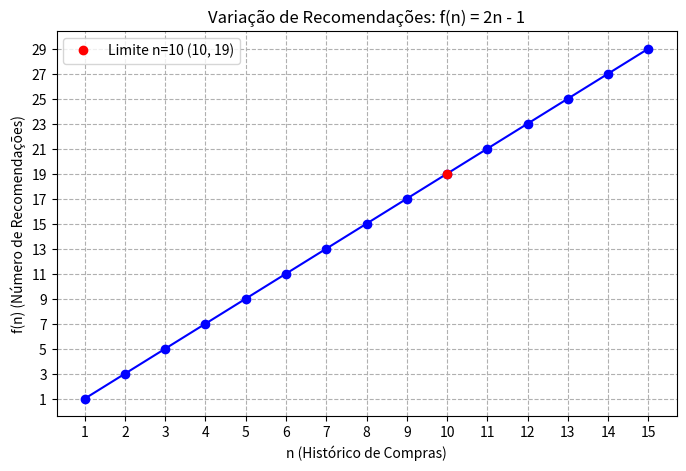

Generate this figure with matplotlib:
import matplotlib.pyplot as plt
import numpy as np

def gerarRecomendacoes(historico_compras):
    n = len(historico_compras)
    recomendacoes = (2 * n) - 1
    return recomendacoes, n

historico_cliente = ["Vassoura A", "Pano de chão", "Rodo Y", "Balde Z", "Esponja"]
numero_recomendacoes, n_compras = gerarRecomendacoes(historico_cliente)

print("--- Simulação de Uso ---")
print(f"Histórico de Compras (n): {n_compras} itens")
print(f"Número de Recomendações Geradas: {numero_recomendacoes}")
print("-" * 30)

def limite_recomendacoes(n_alvo):
    return (2 * n_alvo) - 1

n_limite = 10
limite_resultado = limite_recomendacoes(n_limite)

print("--- Análise de Limite ---")
print(f"1. Calculando o Limite quando n tende a {n_limite}:")
print(f"   lim (n->10) (2n - 1) = {limite_resultado}")
print(f"   O limite representa que com 10 compras, 19 recomendações são geradas.")
print("-" * 30)

print("--- Análise da Complexidade Assintótica ---")
print("Função da Complexidade: f(n) = 2n - 1")
print("Termo dominante: 2n")
print("Complexidade Assintótica (Big O): O(n)")
print("Significado: O tempo de execução do algoritmo cresce de forma LINEAR e PREVISÍVEL")
print("             em relação ao tamanho do histórico de compras (n), garantindo alta escalabilidade.")

n_valores = np.arange(1, 16) 

f_n_valores = 2 * n_valores - 1

plt.figure(figsize=(8, 5))
plt.plot(n_valores, f_n_valores, marker='o', linestyle='-', color='blue')
plt.plot(10, limite_resultado, 'ro', label=f'Limite n=10 ({10}, {limite_resultado})')
plt.title('Variação de Recomendações: f(n) = 2n - 1')
plt.xlabel('n (Histórico de Compras)')
plt.ylabel('f(n) (Número de Recomendações)')
plt.grid(True, linestyle='--')
plt.legend()
plt.xticks(n_valores)
plt.yticks(f_n_valores)
plt.show()